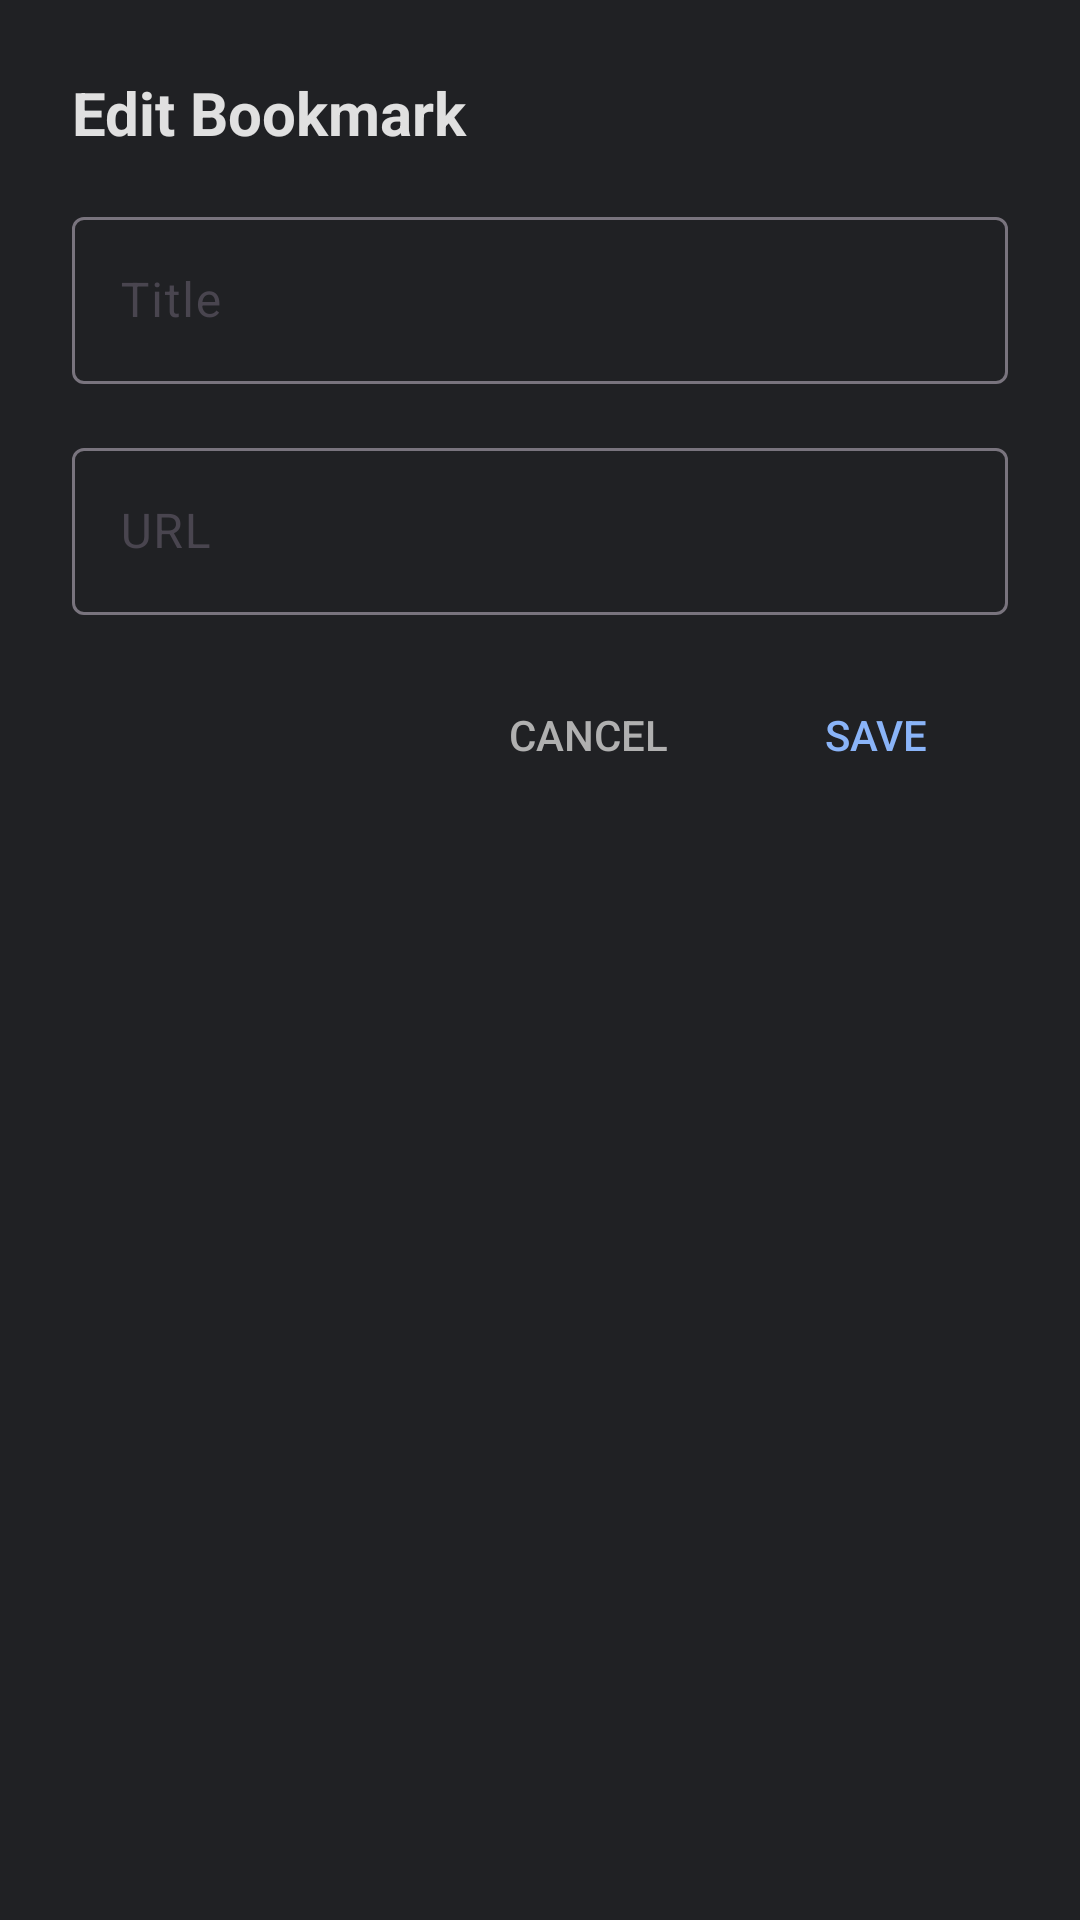

Here is an Android app screen rendered from its layout file. Give the layout XML and the strings, colors and styles it references.
<!-- AndroidManifest.xml: application theme Theme.App.Dark -->
<!-- res/layout/dialog_edit_bookmark.xml -->
<?xml version="1.0" encoding="utf-8"?>
<LinearLayout xmlns:android="http://schemas.android.com/apk/res/android"
    android:layout_width="match_parent"
    android:layout_height="wrap_content"
    android:orientation="vertical"
    android:padding="24dp">

    <TextView
        android:layout_width="match_parent"
        android:layout_height="wrap_content"
        android:text="Edit Bookmark"
        android:textColor="@color/text_primary_dark"
        android:textSize="20sp"
        android:textStyle="bold"
        android:layout_marginBottom="16dp" />

    <com.google.android.material.textfield.TextInputLayout
        android:layout_width="match_parent"
        android:layout_height="wrap_content"
        android:layout_marginBottom="16dp"
        android:hint="Title">

        <com.google.android.material.textfield.TextInputEditText
            android:id="@+id/editTitle"
            android:layout_width="match_parent"
            android:layout_height="wrap_content"
            android:textColor="@color/text_primary_dark"
            android:textColorHint="@color/text_secondary_dark" />
    </com.google.android.material.textfield.TextInputLayout>

    <com.google.android.material.textfield.TextInputLayout
        android:layout_width="match_parent"
        android:layout_height="wrap_content"
        android:layout_marginBottom="16dp"
        android:hint="URL">

        <com.google.android.material.textfield.TextInputEditText
            android:id="@+id/editUrl"
            android:layout_width="match_parent"
            android:layout_height="wrap_content"
            android:textColor="@color/text_primary_dark"
            android:textColorHint="@color/text_secondary_dark"
            android:inputType="textUri" />
    </com.google.android.material.textfield.TextInputLayout>

    <LinearLayout
        android:layout_width="match_parent"
        android:layout_height="wrap_content"
        android:orientation="horizontal"
        android:gravity="end">

        <Button
            android:id="@+id/btnCancel"
            android:layout_width="wrap_content"
            android:layout_height="wrap_content"
            android:text="Cancel"
            android:textColor="@color/text_secondary_dark"
            android:background="?attr/selectableItemBackground"
            android:layout_marginEnd="8dp" />

        <Button
            android:id="@+id/btnSave"
            android:layout_width="wrap_content"
            android:layout_height="wrap_content"
            android:text="Save"
            android:textColor="@color/dark_primary"
            android:background="?attr/selectableItemBackground" />
    </LinearLayout>

</LinearLayout>
<!-- resources referenced by this layout -->
<resources>
  <color name="dark_primary">#8AB4F8</color>
  <color name="text_primary_dark">#E0E0E0</color>
  <color name="text_secondary_dark">#B0B0B0</color>
  <style name="Theme.App.Dark" parent="Theme.Material3.DayNight.NoActionBar">
          
          <item name="colorPrimary">@color/dark_primary</item>
          <item name="colorPrimaryVariant">@color/dark_primary_variant</item>
          <item name="colorOnPrimary">@color/dark_background</item>
          
          <item name="colorSecondary">@color/dark_secondary</item>
          <item name="colorSecondaryVariant">@color/dark_accent</item>
          <item name="colorOnSecondary">@color/dark_background</item>
          
          <item name="colorSurface">@color/dark_surface</item>
          <item name="colorOnSurface">@color/dark_on_surface</item>
          
          <item name="android:colorBackground">@color/dark_background</item>
          <item name="colorOnBackground">@color/dark_on_background</item>
          
          <item name="android:statusBarColor">@color/dark_background</item>
          
          <item name="android:navigationBarColor">@color/dark_background</item>
          
          <item name="android:windowBackground">@color/dark_background</item>
          
          <item name="android:textColorPrimary">@color/text_primary_dark</item>
          <item name="android:textColorSecondary">@color/text_secondary_dark</item>
          
          <item name="popupMenuStyle">@style/BrowserPopupMenu</item>
          
          <item name="android:forceDarkAllowed" tools:targetApi="q">false</item>
          
      </style>
  <color name="dark_primary_variant">#5F9BF7</color>
  <color name="dark_background">#202124</color>
  <color name="dark_secondary">#FFB74D</color>
  <color name="dark_accent">#FF8A65</color>
  <color name="dark_surface">#292A2D</color>
  <color name="dark_on_surface">#E8EAED</color>
  <color name="dark_on_background">#E8EAED</color>
  <style name="BrowserPopupMenu" parent="Widget.Material3.PopupMenu">
          <item name="android:popupBackground">@drawable/popup_menu_background</item>
          <item name="android:textColor">@color/text_primary_dark</item>
          <item name="android:textColorSecondary">@color/text_secondary_dark</item>
          <item name="android:popupElevation">12dp</item>
          <item name="android:popupAnimationStyle">@style/PopupMenuAnimation</item>
      </style>
  <!-- drawable popup_menu_background (drawable) -->
  <?xml version="1.0" encoding="utf-8"?>
  <shape xmlns:android="http://schemas.android.com/apk/res/android">
      <solid android:color="@color/dark_surface" />
      <corners android:radius="8dp" />
      <stroke 
          android:width="1dp" 
          android:color="@color/dark_surface_variant" />
  </shape>
  <style name="PopupMenuAnimation">
          <item name="android:windowEnterAnimation">@android:anim/fade_in</item>
          <item name="android:windowExitAnimation">@android:anim/fade_out</item>
      </style>
  <color name="dark_surface_variant">#35363A</color>
</resources>
